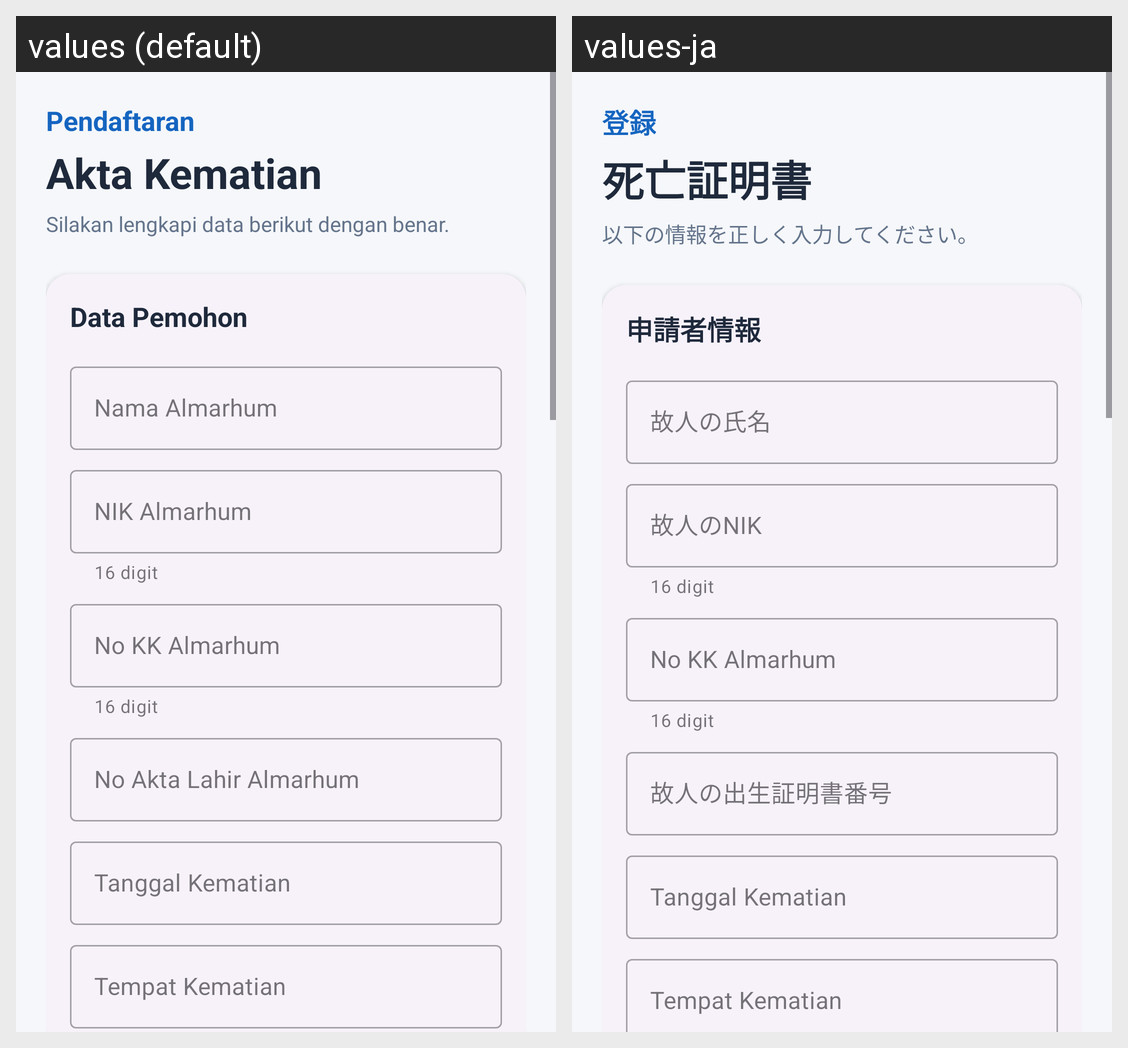

The same Android screen rendered under two of its app's locales, left to right. List the strings drawn on it with the default value and each locale's translation.
Android screen res/layout/fragment_pendaftaran_akta_kematian.xml rendered under 2 locales, left to right: values (default), values-ja. Device: Nexus 5 (rendered at 1080×1920; each locale shown at half size, 540×960, under a caption strip naming it); theme Theme.SiLancarApps.
Strings drawn on this screen, with the default value and each locale's value (text and hints the layout hard-codes, and strings that could not be matched under every locale, appear in the picture but are not listed):

pendaftaran
  values: Pendaftaran
  values-ja: 登録

akta_kematian
  values: Akta Kematian
  values-ja: 死亡証明書

lengkapi
  values: Silakan lengkapi data berikut dengan benar.
  values-ja: 以下の情報を正しく入力してください。

data_pemohon
  values: Data Pemohon
  values-ja: 申請者情報

nama_alm
  values: Nama Almarhum
  values-ja: 故人の氏名

nik_alm
  values: NIK Almarhum
  values-ja: 故人のNIK

nomor_KK_alm
  values: No KK Almarhum
  values-ja: No KK Almarhum  [not translated; the default value is used]

nomor_aktalahir_alm
  values: No Akta Lahir Almarhum
  values-ja: 故人の出生証明書番号
